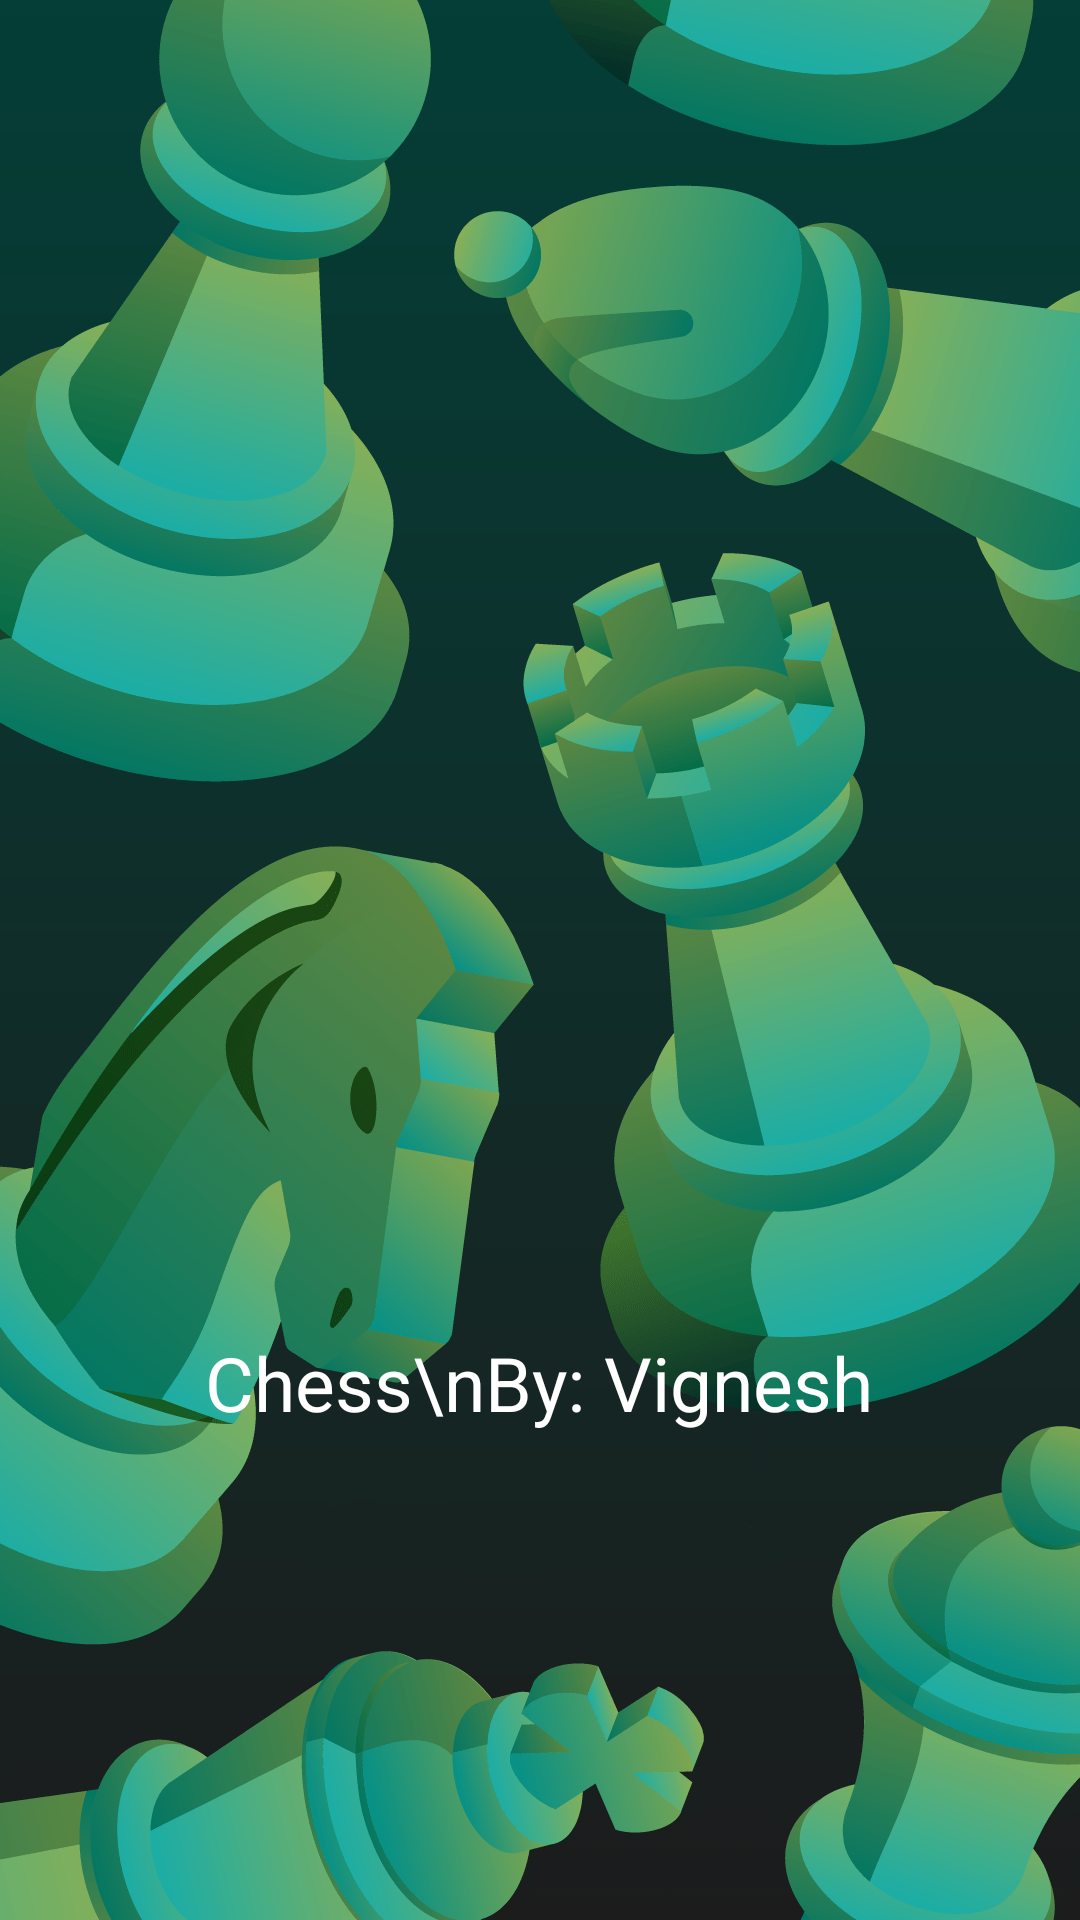

Produce the Android XML layout that renders to this screen, including the resource entries it uses.
<!-- AndroidManifest.xml: application theme Theme.Chess -->
<!-- res/layout/activity_splash_screen.xml -->
<?xml version="1.0" encoding="utf-8"?>
<androidx.constraintlayout.widget.ConstraintLayout xmlns:android="http://schemas.android.com/apk/res/android"
    xmlns:app="http://schemas.android.com/apk/res-auto"
    xmlns:tools="http://schemas.android.com/tools"
    android:layout_width="match_parent"
    android:layout_height="match_parent"
    android:background="@drawable/anotheranothericon"
    tools:context=".SplashScreenActivity">


    <TextView
        android:id="@+id/textView"
        android:layout_width="wrap_content"
        android:layout_height="wrap_content"
        android:gravity="center"
        android:text="Chess\nBy: Vignesh"
        android:textColor="@color/white"
        android:textSize="25sp"
        app:layout_constraintBottom_toBottomOf="parent"
        app:layout_constraintEnd_toEndOf="parent"
        app:layout_constraintHorizontal_bias="0.498"
        app:layout_constraintStart_toStartOf="parent"

        app:layout_constraintTop_toTopOf="parent"
        app:layout_constraintVertical_bias="0.732" />

    <ProgressBar
        android:id="@+id/progressBar"
        style="?android:attr/progressBarStyleHorizontal"
        android:layout_width="match_parent"
        android:layout_height="wrap_content"
        android:padding="10dp"
        app:layout_constraintBottom_toBottomOf="parent"
        app:layout_constraintEnd_toEndOf="parent"
        app:layout_constraintHorizontal_bias="1.0"
        app:layout_constraintStart_toStartOf="parent"
        app:layout_constraintTop_toBottomOf="@+id/textView"
        app:layout_constraintVertical_bias="0.862" />

    <FrameLayout
        android:id="@+id/buttonContainer"
        android:layout_width="wrap_content"
        android:layout_height="wrap_content"
        android:layout_marginStart="16dp"
        android:layout_marginEnd="16dp"
        app:layout_constraintBottom_toBottomOf="parent"
        app:layout_constraintEnd_toEndOf="parent"
        app:layout_constraintHorizontal_bias="0.5"
        app:layout_constraintStart_toStartOf="parent"
        app:layout_constraintTop_toTopOf="parent"
        app:layout_constraintVertical_bias="0.5">

        <ImageButton
            android:id="@+id/signIn"
            android:layout_width="wrap_content"
            android:layout_height="wrap_content"
            android:background="@drawable/common_google_signin_btn_icon_dark_normal_background"
            android:contentDescription="@string/sign_in_with_google"
            android:elevation="16dp"
            android:scaleType="fitCenter"
            android:src="@drawable/common_google_signin_btn_icon_dark" />

    </FrameLayout>


</androidx.constraintlayout.widget.ConstraintLayout>
<!-- resources referenced by this layout -->
<resources>
  <!-- drawable anotheranothericon: png bitmap (drawable, 528188 bytes) -->
  <string name="sign_in_with_google">Sign in with Google</string>
  <!-- not gathered from this repository: default colours our renderer supplied (Android Studio template values) -->
  <color name="white">#FFFFFFFF</color>
</resources>
